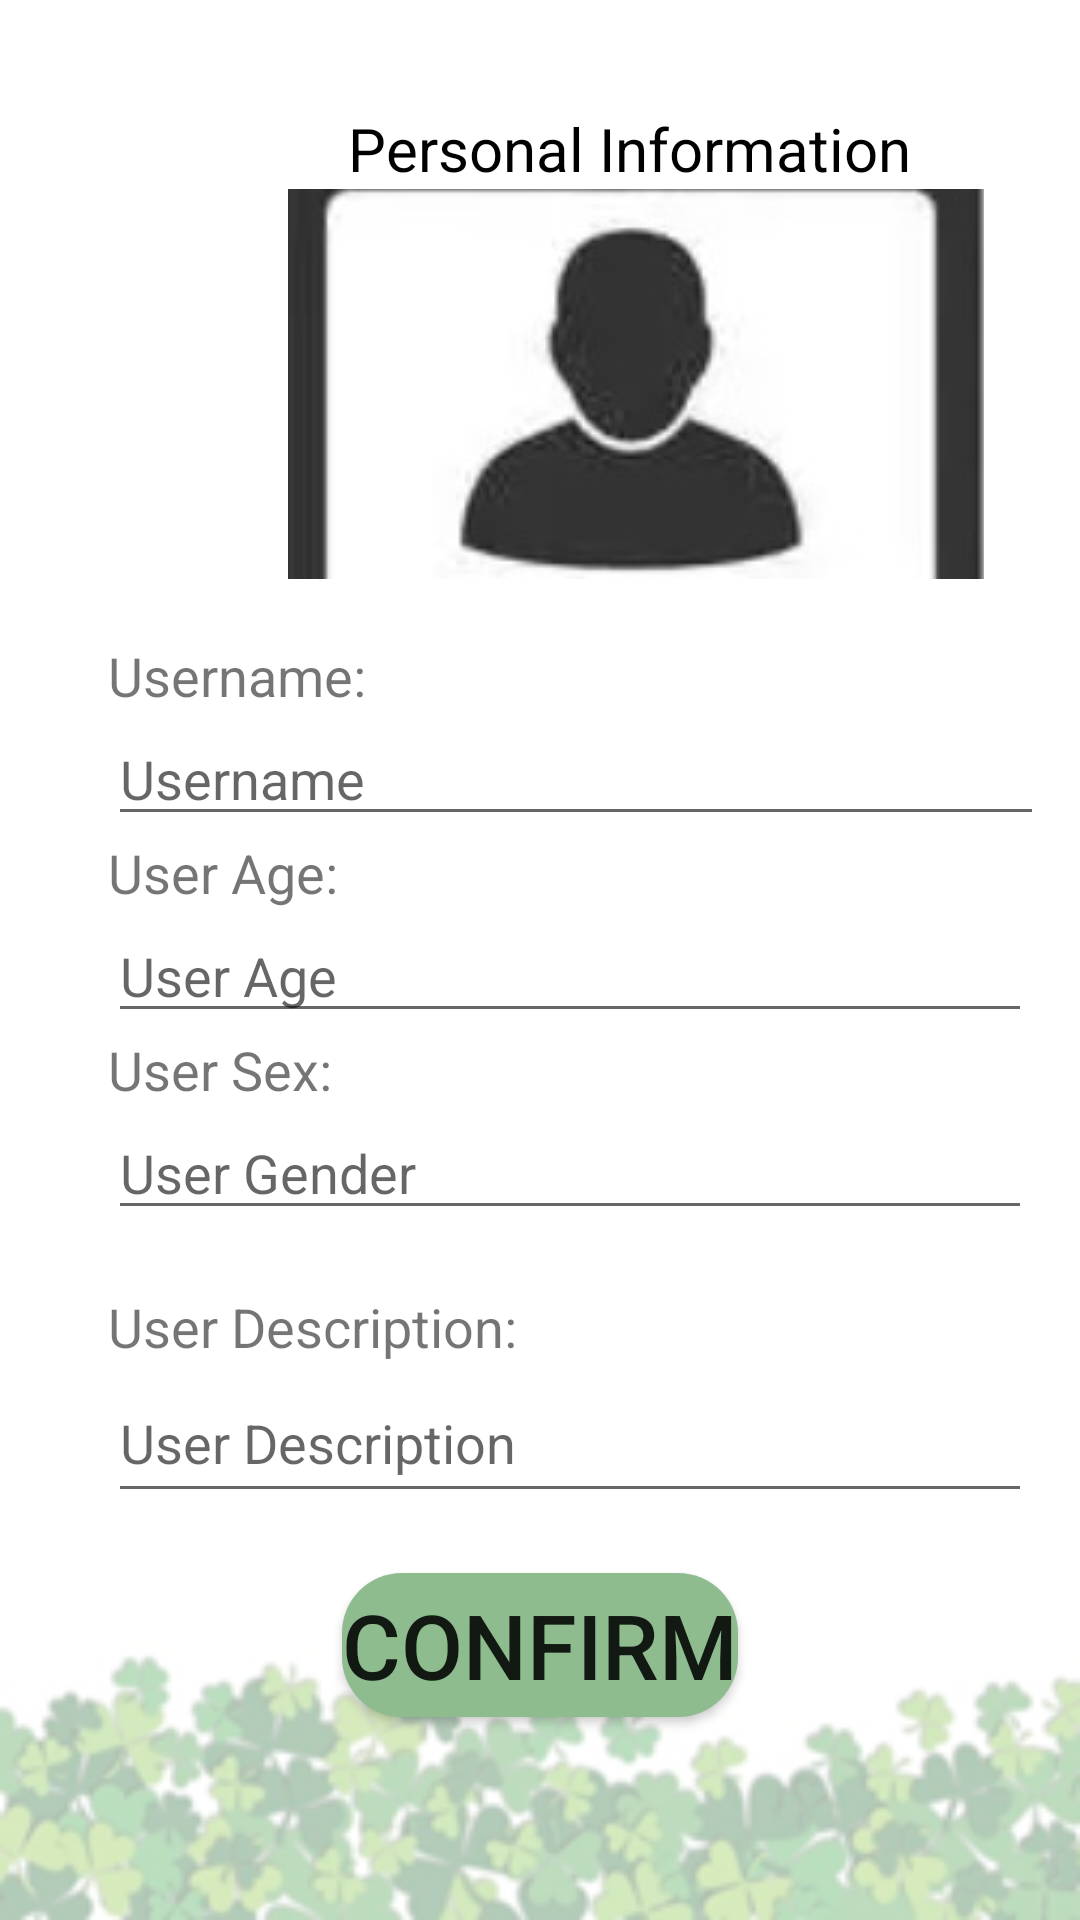

Produce the Android XML layout that renders to this screen, including the resource entries it uses.
<!-- AndroidManifest.xml: application theme Theme.Shamrock -->
<!-- res/layout/activity_main6.xml -->
<?xml version="1.0" encoding="utf-8"?>
<LinearLayout xmlns:android="http://schemas.android.com/apk/res/android"
    xmlns:app="http://schemas.android.com/apk/res-auto"
    xmlns:tools="http://schemas.android.com/tools"
    android:layout_width="match_parent"
    android:layout_height="match_parent"
    android:orientation="vertical"
    android:padding="16dp"
    android:background="@drawable/background_edge"
    tools:context=".MainActivity6">

    <TextView
        android:id="@+id/title"
        android:layout_width="wrap_content"
        android:layout_height="wrap_content"
        android:layout_marginLeft="100dp"
        android:layout_marginTop="20dp"


        android:text="Personal Information"
        android:textColor="@color/black"
        android:textSize="20sp"
        app:layout_constraintLeft_toLeftOf="parent"
        app:layout_constraintRight_toRightOf="parent"
        app:layout_constraintTop_toTopOf="parent" />


    <ImageButton
        android:id="@+id/imageButton"
        android:layout_width="232dp"
        android:layout_height="130dp"
        android:layout_marginLeft="80dp"
        app:srcCompat="@drawable/patient" />

    <TextView
        android:id="@+id/username"
        android:layout_width="wrap_content"
        android:layout_height="wrap_content"
        android:layout_marginLeft="20dp"
        android:layout_marginTop="20dp"
        android:text="Username:"
        android:textSize="18sp"
        app:layout_constraintLeft_toLeftOf="parent"
        app:layout_constraintTop_toBottomOf="@id/icon" />

    <EditText
        android:id="@+id/edit_text_username"
        android:layout_width="354dp"
        android:layout_height="wrap_content"
        android:layout_marginLeft="20dp"
        android:hint="Username"
        android:inputType="text" />

    
    
    
    
    
    
    
    
    


    
    
    
    
    
    
    



    <TextView
        android:id="@+id/user_age"
        android:text="User Age:"
        android:textSize="18sp"
        android:layout_width="wrap_content"
        android:layout_height="wrap_content"
        app:layout_constraintLeft_toLeftOf="parent"
        android:layout_marginLeft="20dp"
        app:layout_constraintTop_toBottomOf="@id/icon" />


    <EditText
        android:id="@+id/edit_text_userage"
        android:layout_width="match_parent"
        android:layout_height="wrap_content"
        android:layout_marginLeft="20dp"
        android:hint="User Age"
        android:inputType="text"/>

    <TextView
        android:id="@+id/user_sex"
        android:text="User Sex:"
        android:textSize="18sp"
        android:layout_width="wrap_content"
        android:layout_height="wrap_content"
        app:layout_constraintLeft_toLeftOf="parent"
        android:layout_marginLeft="20dp"
        app:layout_constraintTop_toBottomOf="@id/icon" />

    <EditText
        android:id="@+id/edit_text_usergender"
        android:layout_width="match_parent"
        android:layout_height="wrap_content"
        android:layout_marginLeft="20dp"
        android:hint="User Gender"
        android:inputType="text"/>

    
    
    
    
    
    
    

    <TextView
        android:id="@+id/user_description"
        android:text="User Description:"
        android:textSize="18sp"
        android:layout_width="wrap_content"
        android:layout_height="wrap_content"
        app:layout_constraintLeft_toLeftOf="parent"
        android:layout_marginLeft="20dp"
        android:layout_marginTop="20dp"
        app:layout_constraintTop_toBottomOf="@id/icon" />


    <EditText
        android:id="@+id/user_description_text"
        android:layout_width="match_parent"
        android:layout_height="50dp"
        android:layout_marginLeft="20dp"
        android:hint="User Description"
        android:inputType="text"
        android:maxLines="6"/>

    <Button
        android:id="@+id/patientInfo_set_confirm_button"
        android:layout_width="wrap_content"
        android:layout_height="wrap_content"
        android:layout_gravity="center"
        android:background="@drawable/button_colour_2"
        android:layout_marginTop="20dp"

        android:text="Confirm"
        android:textSize="30dp" />



</LinearLayout>
<!-- resources referenced by this layout -->
<resources>
  <string-array name="sex">
          <item>  Default</item>
          <item>  Male  </item>
          <item>  Female</item>
      </string-array>
  <color name="black">#FF000000</color>
  <!-- drawable background_edge: png bitmap (drawable, 26322 bytes) -->
  <!-- drawable button_colour_2 (drawable) -->
  <?xml version="1.0" encoding="utf-8"?>
  <shape xmlns:android="http://schemas.android.com/apk/res/android">
      <corners android:radius="20dip"/>
      <solid android:color="#8FBC8F"/>
  </shape>
  <!-- drawable patient: jpeg bitmap (drawable, 34426 bytes) -->
  <style name="Theme.Shamrock" parent="Theme.MaterialComponents.DayNight.DarkActionBar">
          
          <item name="colorPrimary">@color/green_theme</item>
          <item name="colorPrimaryVariant">@color/green_theme</item>
          <item name="colorOnPrimary">@color/white</item>
          
          <item name="colorSecondary">@color/teal_200</item>
          <item name="colorSecondaryVariant">@color/teal_700</item>
          <item name="colorOnSecondary">@color/black</item>
          
          <item name="android:statusBarColor" tools:targetApi="l">?attr/colorPrimaryVariant</item>
          
      </style>
  <color name="green_theme">#8FBC8F</color>
  <color name="white">#FFFFFFFF</color>
  <color name="teal_200">#FF03DAC5</color>
  <color name="teal_700">#FF018786</color>
</resources>
